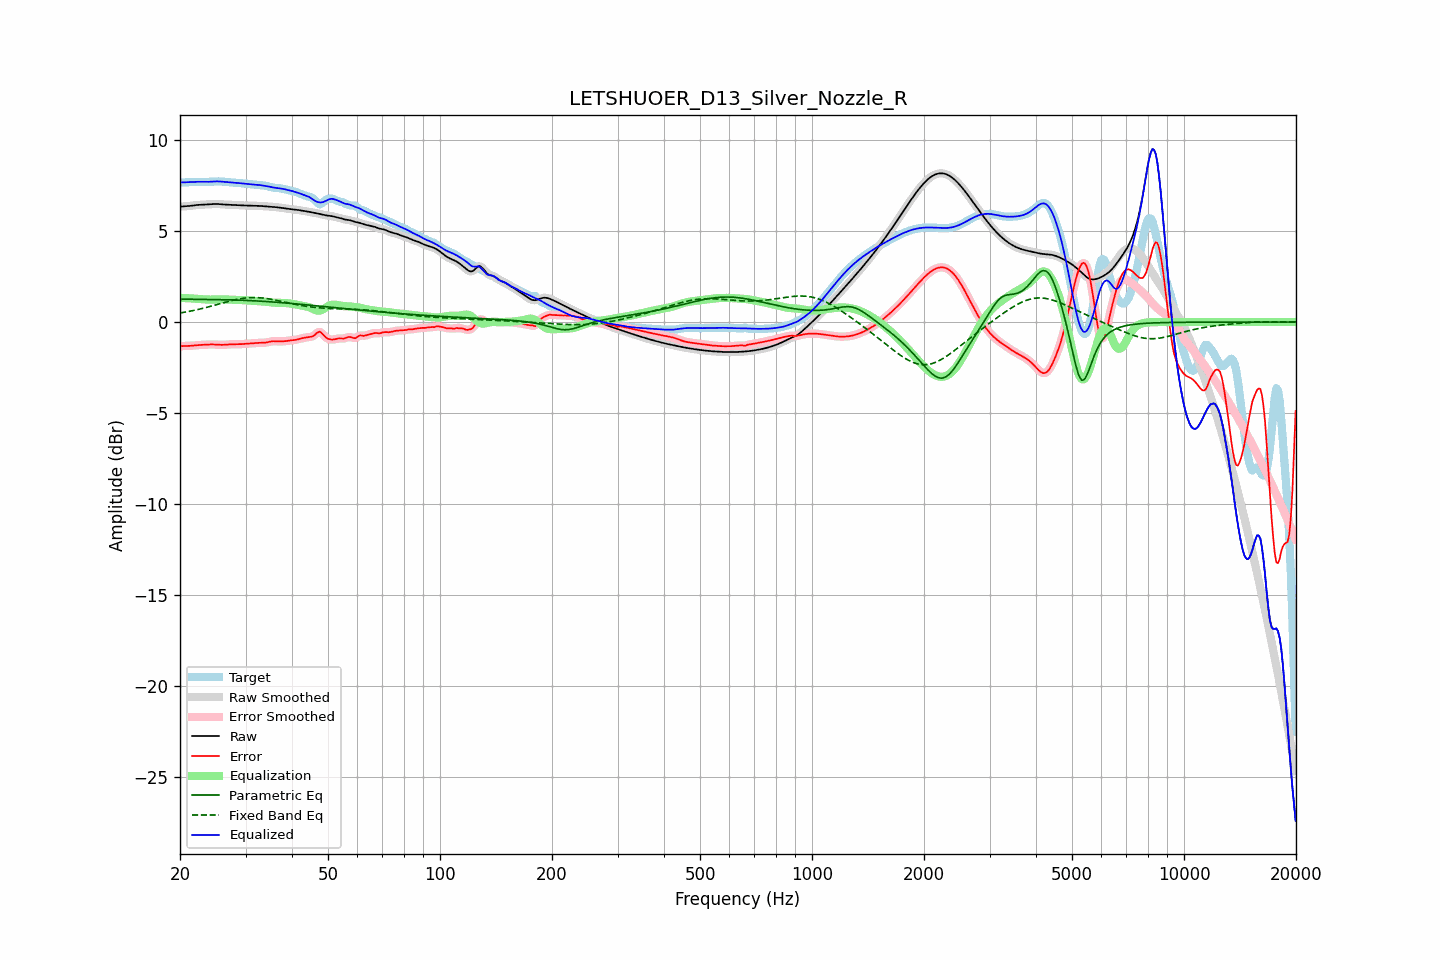

Data behind this chart, as committed beside it:
frequency, raw, error, smoothed, error_smoothed, equalization, parametric_eq, fixed_band_eq, equalized_raw, equalized_smoothed, target
20.00, 6.34, -1.33, 6.35, -1.33, 1.33, 1.25, 0.50, 7.67, 7.67, 7.67
20.20, 6.35, -1.32, 6.35, -1.32, 1.32, 1.25, 0.51, 7.68, 7.67, 7.67
20.40, 6.36, -1.32, 6.36, -1.32, 1.32, 1.26, 0.53, 7.68, 7.68, 7.68
20.61, 6.36, -1.32, 6.36, -1.32, 1.32, 1.26, 0.54, 7.68, 7.68, 7.68
20.81, 6.37, -1.32, 6.37, -1.32, 1.31, 1.26, 0.56, 7.68, 7.68, 7.68
21.02, 6.37, -1.31, 6.38, -1.31, 1.31, 1.26, 0.58, 7.69, 7.69, 7.69
21.23, 6.38, -1.31, 6.38, -1.31, 1.31, 1.26, 0.59, 7.69, 7.69, 7.69
21.44, 6.40, -1.30, 6.40, -1.30, 1.30, 1.25, 0.61, 7.70, 7.70, 7.70
21.66, 6.41, -1.30, 6.41, -1.30, 1.29, 1.25, 0.63, 7.70, 7.70, 7.70
21.87, 6.42, -1.29, 6.42, -1.29, 1.29, 1.25, 0.65, 7.71, 7.71, 7.71
22.09, 6.43, -1.28, 6.43, -1.28, 1.28, 1.25, 0.67, 7.71, 7.71, 7.71
22.31, 6.44, -1.27, 6.44, -1.27, 1.27, 1.25, 0.69, 7.71, 7.71, 7.71
22.54, 6.44, -1.26, 6.44, -1.26, 1.27, 1.24, 0.71, 7.71, 7.71, 7.71
22.76, 6.45, -1.26, 6.45, -1.26, 1.26, 1.24, 0.73, 7.71, 7.71, 7.71
22.99, 6.45, -1.25, 6.45, -1.25, 1.25, 1.24, 0.75, 7.71, 7.71, 7.71
23.22, 6.46, -1.25, 6.46, -1.25, 1.25, 1.24, 0.77, 7.70, 7.70, 7.71
23.45, 6.46, -1.24, 6.46, -1.24, 1.24, 1.24, 0.79, 7.70, 7.70, 7.71
23.69, 6.47, -1.24, 6.47, -1.24, 1.24, 1.24, 0.82, 7.71, 7.71, 7.71
23.92, 6.48, -1.23, 6.48, -1.23, 1.23, 1.24, 0.84, 7.71, 7.71, 7.71
24.16, 6.48, -1.23, 6.48, -1.23, 1.23, 1.24, 0.86, 7.72, 7.72, 7.71
24.40, 6.49, -1.23, 6.49, -1.23, 1.23, 1.24, 0.89, 7.72, 7.72, 7.72
24.65, 6.49, -1.23, 6.49, -1.23, 1.24, 1.24, 0.91, 7.73, 7.73, 7.72
24.89, 6.49, -1.24, 6.49, -1.24, 1.24, 1.23, 0.94, 7.73, 7.73, 7.73
25.14, 6.49, -1.24, 6.49, -1.24, 1.24, 1.23, 0.96, 7.73, 7.73, 7.73
25.39, 6.49, -1.25, 6.48, -1.25, 1.25, 1.23, 0.99, 7.73, 7.73, 7.73
25.65, 6.48, -1.25, 6.48, -1.25, 1.25, 1.23, 1.01, 7.73, 7.73, 7.73
25.91, 6.47, -1.25, 6.47, -1.25, 1.25, 1.23, 1.04, 7.72, 7.72, 7.72
26.16, 6.46, -1.25, 6.46, -1.25, 1.25, 1.23, 1.06, 7.71, 7.71, 7.72
26.43, 6.46, -1.25, 6.46, -1.25, 1.24, 1.23, 1.08, 7.70, 7.70, 7.71
26.69, 6.45, -1.24, 6.45, -1.24, 1.24, 1.22, 1.11, 7.69, 7.69, 7.69
26.96, 6.45, -1.23, 6.45, -1.23, 1.24, 1.22, 1.13, 7.69, 7.69, 7.68
27.23, 6.45, -1.23, 6.45, -1.23, 1.23, 1.22, 1.15, 7.68, 7.68, 7.68
27.50, 6.45, -1.22, 6.45, -1.22, 1.23, 1.22, 1.18, 7.68, 7.68, 7.67
27.77, 6.44, -1.22, 6.44, -1.22, 1.22, 1.22, 1.20, 7.67, 7.67, 7.67
28.05, 6.44, -1.22, 6.44, -1.22, 1.22, 1.21, 1.22, 7.66, 7.66, 7.66
28.33, 6.43, -1.22, 6.43, -1.22, 1.22, 1.21, 1.24, 7.65, 7.65, 7.66
28.62, 6.43, -1.22, 6.43, -1.22, 1.22, 1.21, 1.26, 7.65, 7.65, 7.65
28.90, 6.42, -1.22, 6.42, -1.22, 1.21, 1.20, 1.27, 7.64, 7.64, 7.64
29.19, 6.42, -1.21, 6.42, -1.21, 1.21, 1.20, 1.29, 7.63, 7.63, 7.63
29.48, 6.41, -1.21, 6.41, -1.21, 1.21, 1.20, 1.30, 7.62, 7.62, 7.62
29.78, 6.41, -1.20, 6.41, -1.20, 1.20, 1.19, 1.31, 7.61, 7.61, 7.61
30.08, 6.41, -1.19, 6.41, -1.19, 1.19, 1.19, 1.32, 7.60, 7.60, 7.60
30.38, 6.41, -1.18, 6.41, -1.18, 1.19, 1.19, 1.33, 7.59, 7.59, 7.59
30.68, 6.40, -1.18, 6.40, -1.18, 1.18, 1.18, 1.34, 7.58, 7.58, 7.58
30.99, 6.40, -1.17, 6.40, -1.17, 1.17, 1.18, 1.34, 7.57, 7.57, 7.57
31.30, 6.40, -1.17, 6.40, -1.17, 1.17, 1.17, 1.35, 7.56, 7.56, 7.57
31.61, 6.39, -1.16, 6.39, -1.16, 1.16, 1.17, 1.35, 7.55, 7.56, 7.56
31.93, 6.39, -1.15, 6.39, -1.15, 1.16, 1.16, 1.35, 7.55, 7.55, 7.55
32.24, 6.39, -1.15, 6.39, -1.15, 1.15, 1.16, 1.34, 7.54, 7.54, 7.54
32.57, 6.39, -1.14, 6.39, -1.14, 1.15, 1.15, 1.34, 7.54, 7.54, 7.53
32.89, 6.38, -1.14, 6.38, -1.14, 1.15, 1.15, 1.33, 7.53, 7.53, 7.52
33.22, 6.38, -1.14, 6.38, -1.14, 1.14, 1.14, 1.32, 7.52, 7.52, 7.52
33.55, 6.37, -1.14, 6.37, -1.14, 1.13, 1.14, 1.31, 7.50, 7.50, 7.51
33.89, 6.36, -1.13, 6.36, -1.13, 1.12, 1.13, 1.30, 7.48, 7.48, 7.50
34.23, 6.36, -1.12, 6.36, -1.12, 1.11, 1.13, 1.29, 7.47, 7.47, 7.48
34.57, 6.35, -1.10, 6.35, -1.10, 1.10, 1.12, 1.28, 7.45, 7.45, 7.45
34.92, 6.35, -1.08, 6.35, -1.08, 1.09, 1.11, 1.26, 7.44, 7.43, 7.43
35.27, 6.34, -1.06, 6.34, -1.06, 1.08, 1.11, 1.25, 7.42, 7.42, 7.40
35.62, 6.33, -1.05, 6.33, -1.05, 1.07, 1.10, 1.23, 7.40, 7.40, 7.39
35.97, 6.32, -1.05, 6.32, -1.05, 1.06, 1.10, 1.21, 7.39, 7.39, 7.38
... 635 more rows
